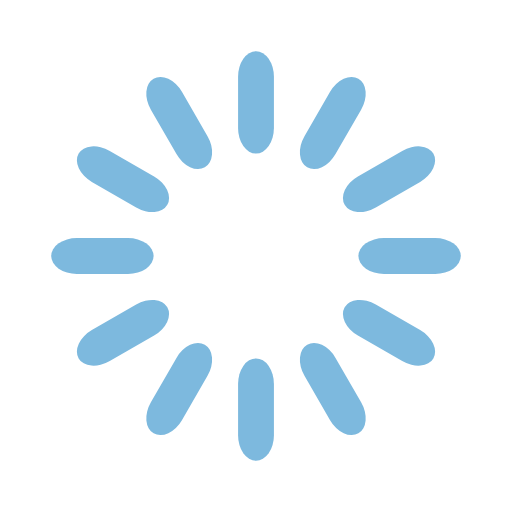
t = 0.00 s
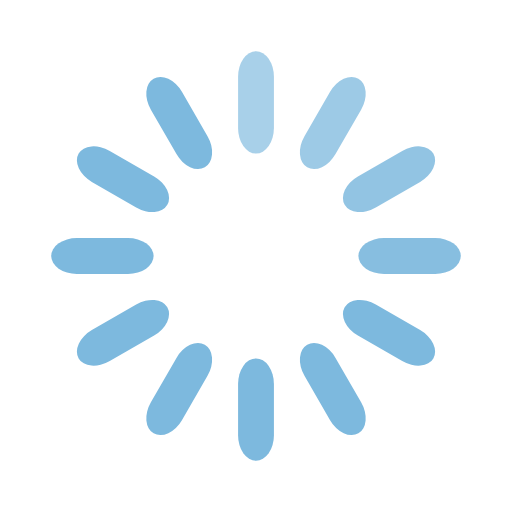
t = 0.33 s
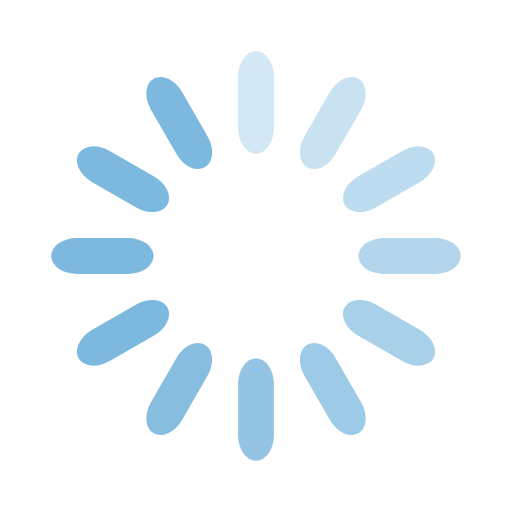
t = 0.67 s
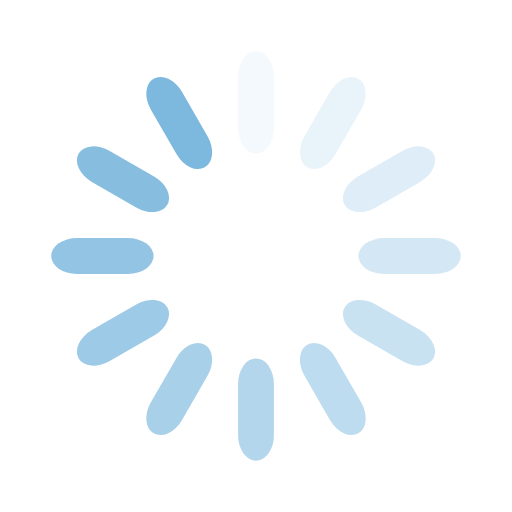
t = 0.92 s
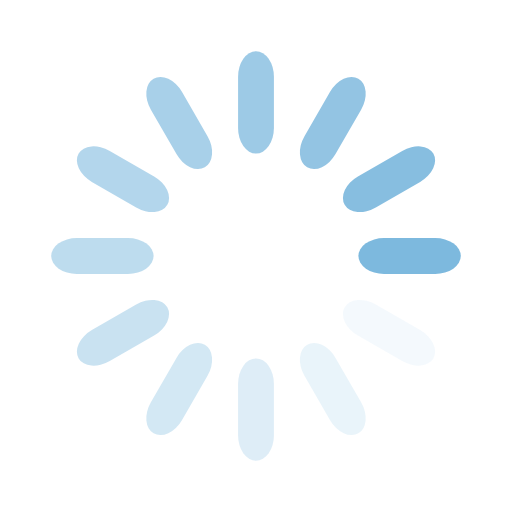
t = 1.25 s
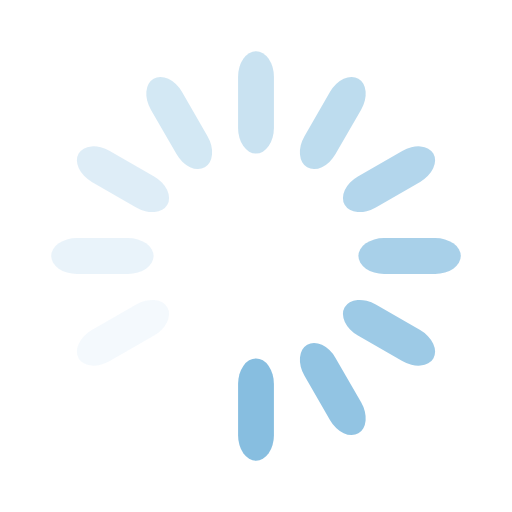
t = 1.58 s

The animated SVG that drew these frames (rendered in a browser with its animation timeline set to each time). Animation: 12 SMIL elements (animate=12); one cycle of 1.92 s, repeats indefinitely.

<svg width='194px' height='194px' xmlns="http://www.w3.org/2000/svg" viewBox="0 0 100 100" preserveAspectRatio="xMidYMid" class="uil-default"><rect x="0" y="0" width="100" height="100" fill="none" class="bk"></rect><rect  x='46.5' y='40' width='7' height='20' rx='5' ry='5' fill='#7db9de' transform='rotate(0 50 50) translate(0 -30)'>  <animate attributeName='opacity' from='1' to='0' dur='1s' begin='0s' repeatCount='indefinite'/></rect><rect  x='46.5' y='40' width='7' height='20' rx='5' ry='5' fill='#7db9de' transform='rotate(30 50 50) translate(0 -30)'>  <animate attributeName='opacity' from='1' to='0' dur='1s' begin='0.08333333333333333s' repeatCount='indefinite'/></rect><rect  x='46.5' y='40' width='7' height='20' rx='5' ry='5' fill='#7db9de' transform='rotate(60 50 50) translate(0 -30)'>  <animate attributeName='opacity' from='1' to='0' dur='1s' begin='0.16666666666666666s' repeatCount='indefinite'/></rect><rect  x='46.5' y='40' width='7' height='20' rx='5' ry='5' fill='#7db9de' transform='rotate(90 50 50) translate(0 -30)'>  <animate attributeName='opacity' from='1' to='0' dur='1s' begin='0.25s' repeatCount='indefinite'/></rect><rect  x='46.5' y='40' width='7' height='20' rx='5' ry='5' fill='#7db9de' transform='rotate(120 50 50) translate(0 -30)'>  <animate attributeName='opacity' from='1' to='0' dur='1s' begin='0.3333333333333333s' repeatCount='indefinite'/></rect><rect  x='46.5' y='40' width='7' height='20' rx='5' ry='5' fill='#7db9de' transform='rotate(150 50 50) translate(0 -30)'>  <animate attributeName='opacity' from='1' to='0' dur='1s' begin='0.4166666666666667s' repeatCount='indefinite'/></rect><rect  x='46.5' y='40' width='7' height='20' rx='5' ry='5' fill='#7db9de' transform='rotate(180 50 50) translate(0 -30)'>  <animate attributeName='opacity' from='1' to='0' dur='1s' begin='0.5s' repeatCount='indefinite'/></rect><rect  x='46.5' y='40' width='7' height='20' rx='5' ry='5' fill='#7db9de' transform='rotate(210 50 50) translate(0 -30)'>  <animate attributeName='opacity' from='1' to='0' dur='1s' begin='0.5833333333333334s' repeatCount='indefinite'/></rect><rect  x='46.5' y='40' width='7' height='20' rx='5' ry='5' fill='#7db9de' transform='rotate(240 50 50) translate(0 -30)'>  <animate attributeName='opacity' from='1' to='0' dur='1s' begin='0.6666666666666666s' repeatCount='indefinite'/></rect><rect  x='46.5' y='40' width='7' height='20' rx='5' ry='5' fill='#7db9de' transform='rotate(270 50 50) translate(0 -30)'>  <animate attributeName='opacity' from='1' to='0' dur='1s' begin='0.75s' repeatCount='indefinite'/></rect><rect  x='46.5' y='40' width='7' height='20' rx='5' ry='5' fill='#7db9de' transform='rotate(300 50 50) translate(0 -30)'>  <animate attributeName='opacity' from='1' to='0' dur='1s' begin='0.8333333333333334s' repeatCount='indefinite'/></rect><rect  x='46.5' y='40' width='7' height='20' rx='5' ry='5' fill='#7db9de' transform='rotate(330 50 50) translate(0 -30)'>  <animate attributeName='opacity' from='1' to='0' dur='1s' begin='0.9166666666666666s' repeatCount='indefinite'/></rect></svg>
